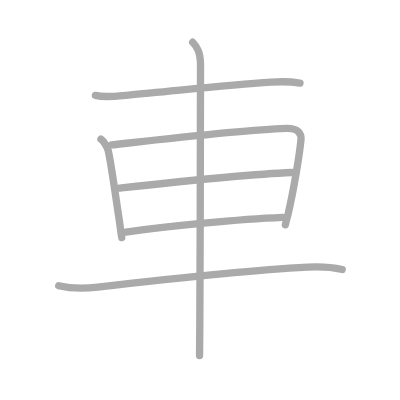
t = 0.00 s
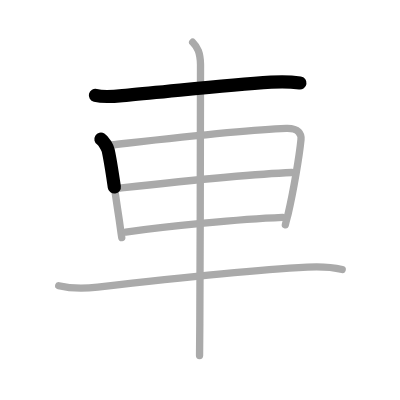
t = 1.50 s
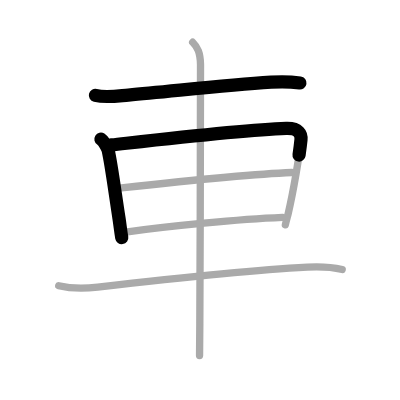
t = 2.75 s
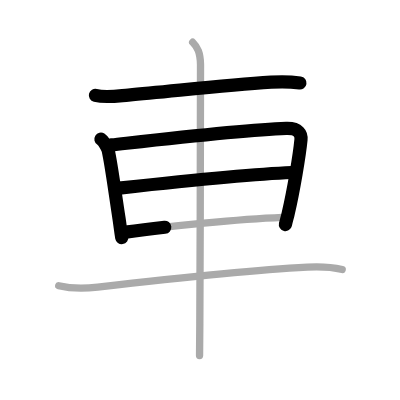
t = 4.25 s
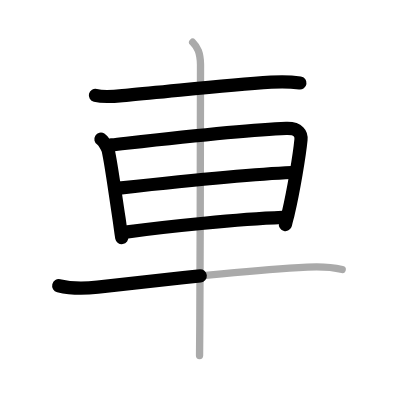
t = 5.50 s
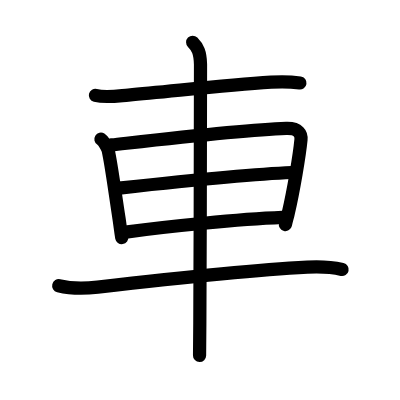
t = 7.00 s

The animated SVG that drew these frames (rendered in a browser with its animation timeline set to each time). Animation: 7 SMIL elements (animate=7); one cycle of 7.00 s.

<?xml version="1.0" standalone="no"?>
<!DOCTYPE svg PUBLIC "-//W3C//DTD SVG 1.1//EN"   "http://www.w3.org/Graphics/SVG/1.1/DTD/svg11.dtd">
<svg width="400px" height="400px"  version="1.1" xmlns="http://www.w3.org/2000/svg">
  <defs>
    <marker id="Triangle" viewBox="0 0 10 10" refX="0" refY="5" markerUnits="strokeWidth" markerWidth="3" style="stroke-opacity:0%;fill:#aaaaaa;" markerHeight="2" orient="auto">
      <path d="M 0 0 L 10 5 L 0 10 z" />
    </marker>
    
    <marker id="Arrow" viewBox="0 0 10 10" refX="5" refY="5" markerUnits="strokeWidth" markerWidth="1.8" style="stroke-opacity:0%;fill:#770000;" markerHeight="2" orient="auto">
      <path d="M 0 4 L 6 4 L 4 1 L 10 5 L 4 9 L 6 6 L 0 6 z" />
        <circle cx="5" cy="5" r="5" />
      </marker>
    
    <marker id="TriangleRed" viewBox="0 0 10 10" refX="0" refY="5" markerUnits="strokeWidth" markerWidth="3" style="stroke-opacity:0%;fill:#CC0000;" markerHeight="2" orient="auto">
      <path d="M 0 0 L 10 5 L 0 10 z" />
    </marker>
    
    <marker id="ArrowRed" viewBox="0 0 10 10" refX="5" refY="5" markerUnits="strokeWidth" markerWidth="1.8" style="stroke-opacity:0%;fill:#CC0000;" markerHeight="2" orient="auto">
      <path d="M 0 4 L 6 4 L 4 1 L 10 5 L 4 9 L 6 6 L 0 6 z" />
        <circle cx="5" cy="5" r="5" />
      </marker>
    
  </defs>
  
  <path style="fill:#ffffff; fill-opacity:100%; fill-rule:evenodd; stroke-width:0;" d="M 0 0 L 400px 0 L 400px 400px L 0 400px L 0 0" />

  <g transform="scale(3.6697247706422 3.6697247706422)">
<path style="fill:none; fill-opacity:0%; fill-rule:evenodd; stroke:#aaaaaa; stroke-opacity:100%; stroke-width: 1.5pt; stroke-linejoin:round; stroke-linecap:round;" d="M26 26c2.85 0.69 6.1 0.14 8.98-0.1c11.09-0.93 25.8-2.64 38.89-3.51c2.68-0.18 5.22-0.16 7.88 0.23"></path>
<path style="fill:none; fill-opacity:0%; fill-rule:evenodd; stroke:#aaaaaa; stroke-opacity:100%; stroke-width: 1.5pt; stroke-linejoin:round; stroke-linecap:round;" d="M27.5 37.92c0.81 0.5 1.83 2.39 1.98 3.05c0.85 3.73 1.83 11.31 2.95 18.54c0.32 2.09 0.41 3.2 0.75 5.24"></path>
<path style="fill:none; fill-opacity:0%; fill-rule:evenodd; stroke:#aaaaaa; stroke-opacity:100%; stroke-width: 1.5pt; stroke-linejoin:round; stroke-linecap:round;" d="M30.36 39.49c14.52-1.61 36.14-4.11 47.63-4.5c3.46-0.12 4.17 1.57 4.03 3.08c-0.42 4.32-2.01 13.81-3.5 20.19c-0.21 0.89-0.51 1.87-0.76 3"></path>
<path style="fill:none; fill-opacity:0%; fill-rule:evenodd; stroke:#aaaaaa; stroke-opacity:100%; stroke-width: 1.5pt; stroke-linejoin:round; stroke-linecap:round;" d="M32.5 51.25c13.75-1.5 34.25-3.75 47-4.25"></path>
<path style="fill:none; fill-opacity:0%; fill-rule:evenodd; stroke:#aaaaaa; stroke-opacity:100%; stroke-width: 1.5pt; stroke-linejoin:round; stroke-linecap:round;" d="M34.25 63.25C46 61.62 65 59.75 77 59.25"></path>
<path style="fill:none; fill-opacity:0%; fill-rule:evenodd; stroke:#aaaaaa; stroke-opacity:100%; stroke-width: 1.5pt; stroke-linejoin:round; stroke-linecap:round;" d="M16 77.86c3.62 0.89 7.38 0.77 10.63 0.39c18.51-2.14 39.85-4.55 57.12-5.45c3.05-0.16 6.5-0.05 9.5 0.63"></path>
<path style="fill:none; fill-opacity:0%; fill-rule:evenodd; stroke:#aaaaaa; stroke-opacity:100%; stroke-width: 1.5pt; stroke-linejoin:round; stroke-linecap:round;" d="M52.5 11.51c1.36 1.36 2.06 2.78 2.14 6.02c0.03 1.07-0.07 48.79-0.19 70.7c-0.02 4.27-0.05 7.36-0.07 8.65"></path>

<path style="fill:none; fill-opacity:0%; fill-rule:evenodd; stroke:#000000; stroke-opacity:100%; stroke-width: 2.7pt; stroke-linejoin:round; stroke-linecap:round;" d="M26 26c2.85 0.69 6.1 0.14 8.98-0.1c11.09-0.93 25.8-2.64 38.89-3.51c2.68-0.18 5.22-0.16 7.88 0.23" pathLength="100" stroke-dashoffset="100" stroke-dasharray="100 105"><animate id="dashAnim1" attributeName="stroke-dashoffset" from="100" to="0" dur="1s" calcMode="linear" fill="freeze"/></path>
<path style="fill:none; fill-opacity:0%; fill-rule:evenodd; stroke:#000000; stroke-opacity:100%; stroke-width: 2.7pt; stroke-linejoin:round; stroke-linecap:round;" d="M27.5 37.92c0.81 0.5 1.83 2.39 1.98 3.05c0.85 3.73 1.83 11.31 2.95 18.54c0.32 2.09 0.41 3.2 0.75 5.24" pathLength="100" stroke-dashoffset="100" stroke-dasharray="100 105"><animate id="dashAnim2" attributeName="stroke-dashoffset" from="100" to="0" dur="1s" calcMode="linear" begin="dashAnim1.end" fill="freeze"/></path>
<path style="fill:none; fill-opacity:0%; fill-rule:evenodd; stroke:#000000; stroke-opacity:100%; stroke-width: 2.7pt; stroke-linejoin:round; stroke-linecap:round;" d="M30.36 39.49c14.52-1.61 36.14-4.11 47.63-4.5c3.46-0.12 4.17 1.57 4.03 3.08c-0.42 4.32-2.01 13.81-3.5 20.19c-0.21 0.89-0.51 1.87-0.76 3" pathLength="100" stroke-dashoffset="100" stroke-dasharray="100 105"><animate id="dashAnim3" attributeName="stroke-dashoffset" from="100" to="0" dur="1s" calcMode="linear" begin="dashAnim2.end" fill="freeze"/></path>
<path style="fill:none; fill-opacity:0%; fill-rule:evenodd; stroke:#000000; stroke-opacity:100%; stroke-width: 2.7pt; stroke-linejoin:round; stroke-linecap:round;" d="M32.5 51.25c13.75-1.5 34.25-3.75 47-4.25" pathLength="100" stroke-dashoffset="100" stroke-dasharray="100 105"><animate id="dashAnim4" attributeName="stroke-dashoffset" from="100" to="0" dur="1s" calcMode="linear" begin="dashAnim3.end" fill="freeze"/></path>
<path style="fill:none; fill-opacity:0%; fill-rule:evenodd; stroke:#000000; stroke-opacity:100%; stroke-width: 2.7pt; stroke-linejoin:round; stroke-linecap:round;" d="M34.25 63.25C46 61.62 65 59.75 77 59.25" pathLength="100" stroke-dashoffset="100" stroke-dasharray="100 105"><animate id="dashAnim5" attributeName="stroke-dashoffset" from="100" to="0" dur="1s" calcMode="linear" begin="dashAnim4.end" fill="freeze"/></path>
<path style="fill:none; fill-opacity:0%; fill-rule:evenodd; stroke:#000000; stroke-opacity:100%; stroke-width: 2.7pt; stroke-linejoin:round; stroke-linecap:round;" d="M16 77.86c3.62 0.89 7.38 0.77 10.63 0.39c18.51-2.14 39.85-4.55 57.12-5.45c3.05-0.16 6.5-0.05 9.5 0.63" pathLength="100" stroke-dashoffset="100" stroke-dasharray="100 105"><animate id="dashAnim6" attributeName="stroke-dashoffset" from="100" to="0" dur="1s" calcMode="linear" begin="dashAnim5.end" fill="freeze"/></path>
<path style="fill:none; fill-opacity:0%; fill-rule:evenodd; stroke:#000000; stroke-opacity:100%; stroke-width: 2.7pt; stroke-linejoin:round; stroke-linecap:round;" d="M52.5 11.51c1.36 1.36 2.06 2.78 2.14 6.02c0.03 1.07-0.07 48.79-0.19 70.7c-0.02 4.27-0.05 7.36-0.07 8.65" pathLength="100" stroke-dashoffset="100" stroke-dasharray="100 105"><animate id="dashAnim7" attributeName="stroke-dashoffset" from="100" to="0" dur="1s" calcMode="linear" begin="dashAnim6.end" fill="freeze"/></path>

</g>

</svg>  
          
